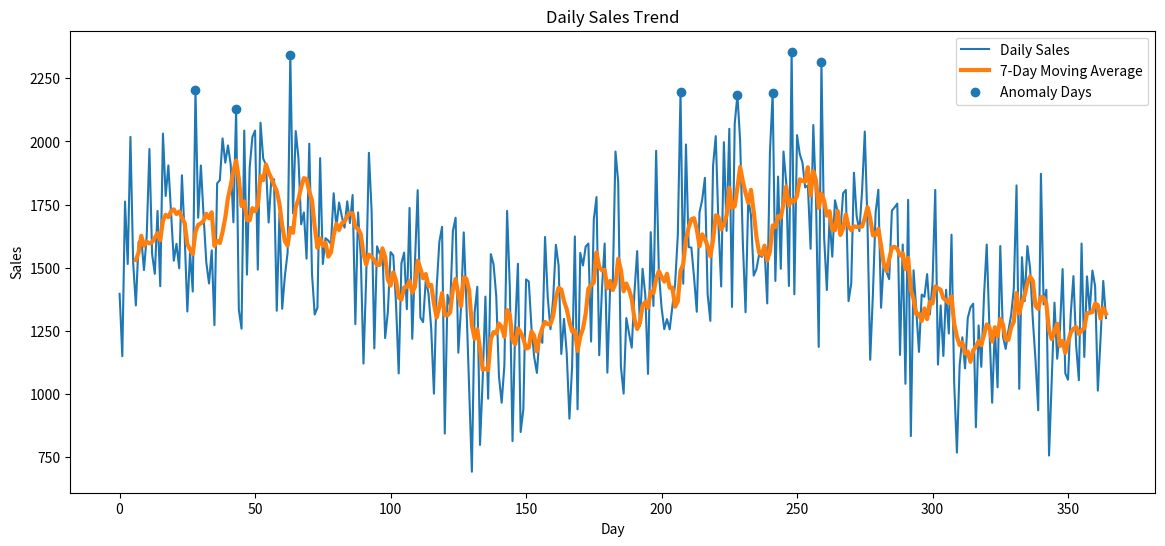

The matplotlib source for this figure: (Note: this script raises an exception after producing the figure.)
import numpy as np
import matplotlib.pyplot as plt

# =========================
# SALES ANALYTICS PROJECT
# =========================

# Reproducible random data
np.random.seed(42)

# =========================
# TASK SETUP
# =========================

# Generate 365 days and 5 products sales
days = 365
products = 5

product_names = [
    "Laptop",
    "Phone",
    "Tablet",
    "Monitor",
    "Keyboard"
]

# =========================
# GENERATE SALES DATA
# =========================
# Base random sales data
sales = np.random.randint(100, 500, size=(days, products))

# Add seasonality trend
# Create 365 evenly spaced numbers between 0 and 12 for smooth value increasing
even_space_range = np.linspace(0, 12, days)

# Produce wave patern values for visualization and scale it by 50
wave_patern = np.sin(even_space_range) * 50

# Reshape it to 2D array
seasonal_trend = (wave_patern).reshape(-1, 1)

# Add trend
sales = sales + seasonal_trend

# Convert to integers
sales = sales.astype(int)


# =========================
# KPI CALCULATIONS
# =========================

# Total yearly sales
total_sales = np.sum(sales)

# Total sales per day
daily_totals = np.sum(sales, axis=1)

# axis=0 -> calculate vertically (per product)
product_totals = np.sum(sales, axis=0)

# Average daily sales
average_daily_sales = np.mean(daily_totals)

# Maximum sales value for each product
max_sales_per_product = np.max(sales, axis=0)

# Average sales per product
average_sales_per_product = np.mean(sales, axis=0)

# =========================
# BEST/WORST PERFORMANCE
# =========================

best_day = np.argmax(daily_totals)
best_day_sale = np.max(daily_totals)
worst_day = np.argmin(daily_totals)
worst_day_sale = np.min(daily_totals)

best_product = np.argmax(product_totals)
worst_product = np.argmin(product_totals)

# =========================
# MOVING AVERAGE
# =========================

moving_average_7d = np.convolve(
    daily_totals,
    np.ones(7) / 7,
    mode='valid'
)

# =========================
# ANOMALY DETECTION
# =========================

daily_std = np.std(daily_totals)

threshold = average_daily_sales + 2 * daily_std

anomaly_days = np.where(daily_totals > threshold)[0]

# =========================
# PRODUCT RANKING
# =========================

# Ranks products by total sale
# [::-1] -> in descending order
ranking = np.argsort(product_totals)[::-1]


# =========================
# BUSINESS INSIGHTS
# =========================

# Headline
print("\n========== SALES REPORT ==========\n")

print(f"Total yearly sales: {total_sales:,}")
print(f"Average daily sales: {average_daily_sales:.2f}")

print(
    f"\nBest sales day: Day {best_day}"
    f", with sale of: {best_day_sale:,} units"
)

print(
    f"Worst sales day: Day {worst_day}"
    f",  with sale of: {worst_day_sale:,} units"
)

print(
    f"\nBest selling product: "
    f"{product_names[best_product]}"
)

print(
    f"Worst selling product: "
    f"{product_names[worst_product]}"
)

print(
    f"\nNumber of anomaly days detected: "
    f"{len(anomaly_days)}"
)

above_average_days = np.sum(
    daily_totals > average_daily_sales
)

print(
    f"Days above average sales: "
    f"{above_average_days}"
)


# =========================
# PRODUCT PERFORMANCE
# =========================

print("\n========== PRODUCT PERFORMANCE ==========\n")

for i in range(products):
    print(
        f"{product_names[i]}:"
        f"\nTotal Sales: {product_totals[i]:,}"
        f"\n Average Daily Sales: {average_sales_per_product[i]:.2f}"
        f"\n Maximum Daily Sale: {max_sales_per_product[i]}"
        f"\n"
    )

# =========================
# PRODUCT RANKING
# =========================

print("\n========== PRODUCT RANKING ==========\n")

# enumerate() gives rank number to product indexes (idx) within provided ranking
for rank, idx in enumerate(ranking, start=1):
    print(
        f"{rank}. {product_names[idx]} - {product_totals[idx]:,} units sold"
    )

# =========================
# VISUALIZATIONS
# =========================

# Daily sales trend
plt.figure(figsize=(14, 6))

plt.plot(
    daily_totals,
    label="Daily Sales"
)

plt.plot(
    range(6, days),
    moving_average_7d,
    linewidth=3,
    label="7-Day Moving Average"
)

# Highlight anomaly days
plt.scatter(
    anomaly_days,
    daily_totals[anomaly_days],
    label="Anomaly Days"
)

plt.title("Daily Sales Trend")
plt.xlabel("Day")
plt.ylabel("Sales")
plt.legend()

plt.savefig("images/sales_trend.png")
plt.close()

# =========================
# PRODUCT COMPARISON CHART
# =========================

plt.figure(figsize=(10, 6))

plt.bar(
    product_names,
    product_totals
)

plt.title("Total Sales per Product")
plt.xlabel("Products")
plt.ylabel("Total Sales")

plt.savefig("images/product_sales.png")
plt.close()
